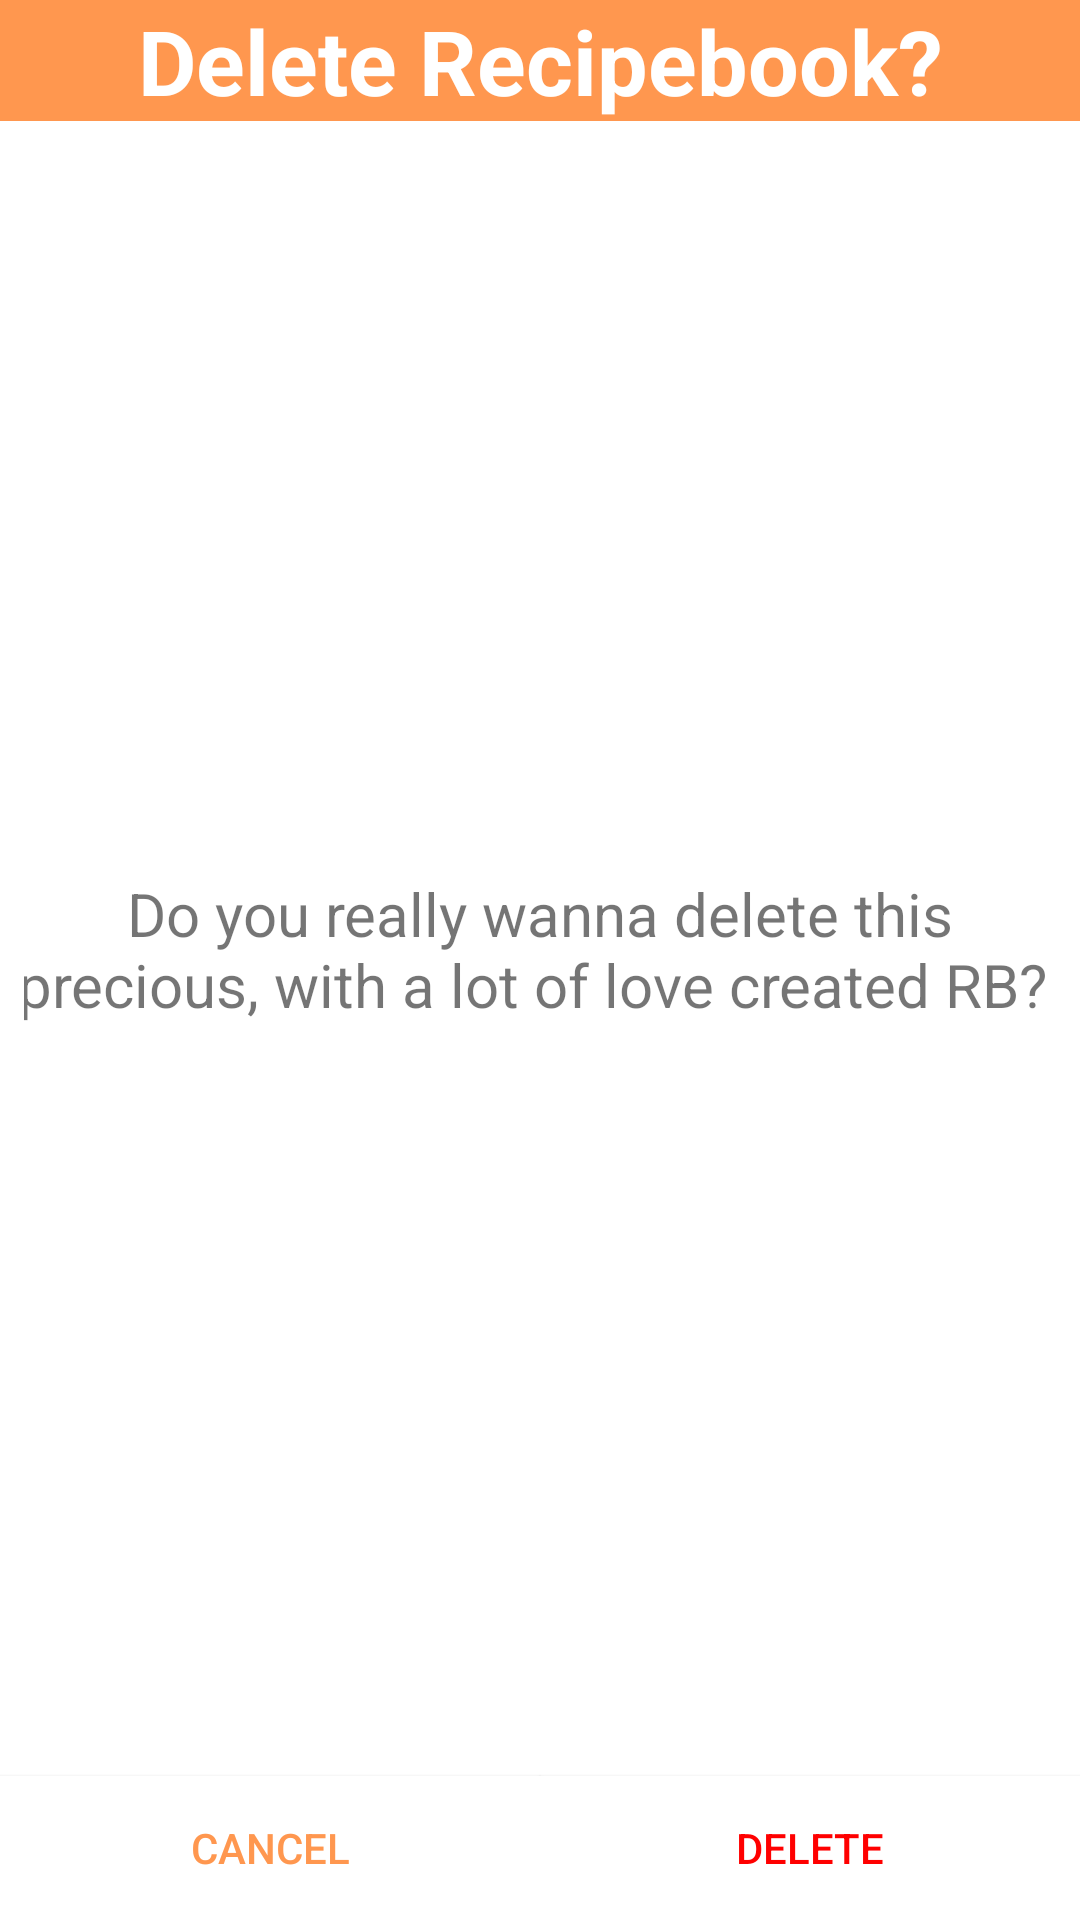

Here is an Android app screen rendered from its layout file. Give the layout XML and the strings, colors and styles it references.
<!-- AndroidManifest.xml: application theme AppTheme -->
<!-- res/layout/dialog_delete_recipe_book.xml -->
<?xml version="1.0" encoding="utf-8"?>
<android.support.constraint.ConstraintLayout xmlns:android="http://schemas.android.com/apk/res/android"
    xmlns:app="http://schemas.android.com/apk/res-auto"
    xmlns:tools="http://schemas.android.com/tools"
    android:layout_width="350dp"
    android:layout_height="200dp"
    android:background="@color/white">

    <TextView
        android:id="@+id/dialog_deleteRB_title"
        android:layout_width="0dp"
        android:layout_height="wrap_content"
        android:background="@color/colorPrimary"
        android:text="Delete Recipebook?"
        android:textAlignment="center"
        android:textColor="@color/white"
        android:textSize="@dimen/title_text_size"
        android:textStyle="bold"
        app:layout_constraintEnd_toEndOf="parent"
        app:layout_constraintStart_toStartOf="parent"
        app:layout_constraintTop_toTopOf="parent" />

    <TextView
        android:id="@+id/dialog_deleteRB_text"
        android:layout_width="0dp"
        android:layout_height="wrap_content"
        android:layout_marginBottom="8dp"
        android:layout_marginEnd="8dp"
        android:layout_marginStart="8dp"
        android:layout_marginTop="8dp"
        android:text="Do you really wanna delete this precious, with a lot of love created RB? "
        android:textAlignment="center"
        android:textSize="@dimen/description_text_size"
        app:layout_constraintBottom_toTopOf="@+id/dialog_deleteRB_bt_cancel"
        app:layout_constraintEnd_toEndOf="parent"
        app:layout_constraintStart_toStartOf="parent"
        app:layout_constraintTop_toBottomOf="@+id/dialog_deleteRB_title" />

    <Button
        android:id="@+id/dialog_deleteRB_bt_cancel"
        android:layout_width="0dp"
        android:layout_height="wrap_content"
        android:background="@color/white"
        android:text="Cancel"
        android:textColor="@color/colorPrimary"
        app:layout_constraintBottom_toBottomOf="parent"
        app:layout_constraintEnd_toStartOf="@+id/dialog_deleteRB_bt_delete"
        app:layout_constraintHorizontal_bias="0.5"
        app:layout_constraintStart_toStartOf="parent"
        app:layout_constraintVertical_chainStyle="packed"
        app:layout_constraintVertical_weight="1" />

    <Button
        android:id="@+id/dialog_deleteRB_bt_delete"
        android:layout_width="0dp"
        android:layout_height="wrap_content"
        android:background="@color/white"
        android:text="Delete"
        android:textColor="@color/red"
        app:layout_constraintBottom_toBottomOf="parent"
        app:layout_constraintEnd_toEndOf="parent"
        app:layout_constraintHorizontal_bias="0.5"
        app:layout_constraintStart_toEndOf="@+id/dialog_deleteRB_bt_cancel"
        app:layout_constraintVertical_chainStyle="packed"
        app:layout_constraintVertical_weight="1" />
</android.support.constraint.ConstraintLayout>
<!-- resources referenced by this layout -->
<resources>
  <color name="colorPrimary">#ff974f</color>
  <color name="red">#FF0000</color>
  <color name="white">#ffffff</color>
  <dimen name="description_text_size">20sp</dimen>
  <dimen name="title_text_size">30sp</dimen>
  <style name="AppTheme" parent="Theme.AppCompat.Light.DarkActionBar">
          
          <item name="colorPrimary">@color/colorPrimary</item>
          <item name="colorPrimaryDark">@color/colorPrimaryDark</item>
          <item name="colorAccent">@color/colorAccent</item>
          <item name="android:navigationBarColor">#c4c4c4</item>
          <item name="android:elevation">0dp</item>
      </style>
  <color name="colorPrimaryDark">#ff974f</color>
  <color name="colorAccent">#ffd493</color>
</resources>
